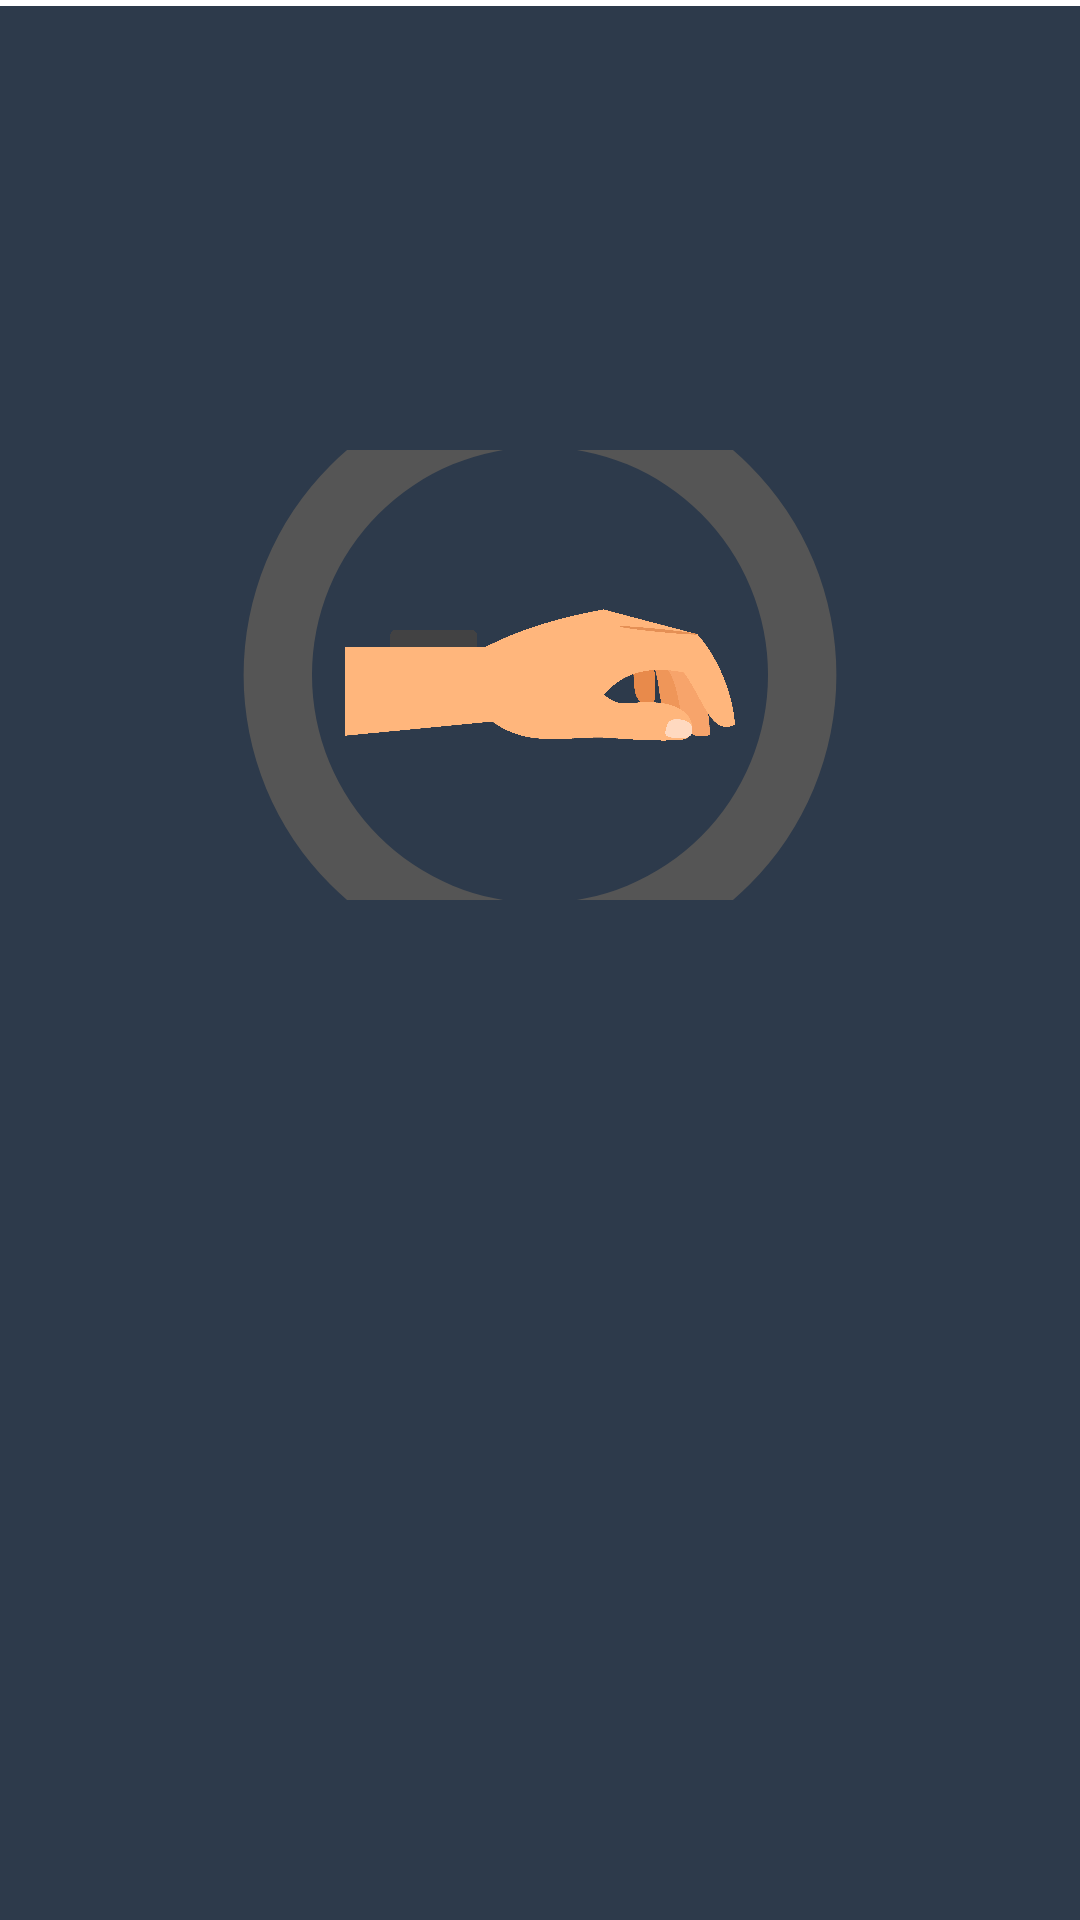

Produce the Android XML layout that renders to this screen, including the resource entries it uses.
<!-- AndroidManifest.xml: application theme AppTheme -->
<!-- res/layout/activity_record_data.xml -->
<RelativeLayout xmlns:android="http://schemas.android.com/apk/res/android"
    xmlns:tools="http://schemas.android.com/tools"
    android:layout_width="match_parent"
    android:layout_height="match_parent"
    android:orientation="vertical"
    android:background="@color/colorBackground"
    tools:context=".MainActivity">

    <View
        android:layout_width="match_parent"
        android:layout_height="2dp"
        android:visibility="visible"
        android:background="@color/colorText"/>

    <LinearLayout
        android:layout_width="match_parent"
        android:layout_height="match_parent"
        android:paddingLeft="@dimen/activity_horizontal_margin"
        android:paddingRight="@dimen/activity_horizontal_margin"
        android:orientation="vertical">

        <TextView
            android:id="@+id/countdown_status"
            android:layout_width="fill_parent"
            android:layout_height="300px"
            android:gravity="center"
            android:textColor="@color/colorText"
            android:textSize="100px"/>

        <FrameLayout
            android:layout_width="match_parent"
            android:layout_height="wrap_content"
            android:orientation="vertical">

            <ImageView
                android:id="@+id/newton"
                android:layout_width="wrap_content"
                android:layout_height="wrap_content"
                android:layout_marginHorizontal="90dp"
                android:layout_gravity="center"
                android:scaleType="fitCenter"
                android:adjustViewBounds="true"
                android:src="@drawable/newton_1"
                />

            <ImageView
                android:layout_width="match_parent"
                android:layout_height="wrap_content"
                android:layout_marginVertical="30dp"
                android:scaleType="fitCenter"
                android:adjustViewBounds="true"
                android:visibility="invisible"
                android:src="@drawable/newtonscradle"
                />

            <ImageView
                android:id="@+id/hand_position"
                android:layout_width="150dp"
                android:layout_height="150dp"
                android:padding="10dp"
                android:layout_gravity="center"
                android:gravity="center"
                android:scaleType="fitCenter"
                android:adjustViewBounds="true"
                android:rotation="0"
                android:src="@drawable/startposition2" />

            <TextView
                android:id="@+id/countdown"
                android:layout_width="match_parent"
                android:layout_height="match_parent"
                android:gravity="center"
                android:textColor="@color/colorText"
                android:textSize="200px"/>

            <ProgressBar
                android:id="@+id/progressbar_timerview"
                style="?android:attr/progressBarStyleHorizontal"
                android:layout_width="match_parent"
                android:layout_height="match_parent"
                android:layout_margin="50dp"
                android:layout_gravity="center_horizontal|bottom"
                android:indeterminate="false"
                android:progressDrawable="@drawable/circle_timer2"/>

            <ProgressBar
                android:id="@+id/progressbar1_timerview"
                style="?android:attr/progressBarStyleHorizontal"
                android:layout_width="match_parent"
                android:layout_height="match_parent"
                android:layout_margin="50dp"
                android:layout_gravity="center_horizontal|center"
                android:indeterminate="false"
                android:progressDrawable="@drawable/circle_timer1"/>

            <FrameLayout
                android:layout_width="250dp"
                android:layout_height="250dp"
                android:layout_gravity="top|center">

                <TextView
                    android:id="@+id/repetitions"
                    android:layout_width="match_parent"
                    android:layout_height="match_parent"
                    android:gravity="center"
                    android:textColor="@color/colorText"
                    android:textSize="100px"/>

                <ProgressBar
                    android:id="@+id/progressbar_repview"
                    style="?android:attr/progressBarStyleHorizontal"
                    android:layout_width="match_parent"
                    android:layout_height="match_parent"
                    android:layout_gravity="center_horizontal|bottom"
                    android:indeterminate="false"
                    android:visibility="invisible"
                    android:progressDrawable="@drawable/circle_timer2"/>

                <ProgressBar
                    android:id="@+id/progressbar1_repview"
                    style="?android:attr/progressBarStyleHorizontal"
                    android:layout_width="match_parent"
                    android:layout_height="match_parent"
                    android:layout_gravity="center_horizontal|center"
                    android:indeterminate="false"
                    android:visibility="invisible"
                    android:progressDrawable="@drawable/circle_timer1"/>

            </FrameLayout>

            <ImageView
                android:id="@+id/check"
                android:layout_width="wrap_content"
                android:layout_height="match_parent"
                android:paddingHorizontal="80dp"
                android:scaleType="fitCenter"
                android:adjustViewBounds="true"
                android:visibility="invisible"
                android:src="@drawable/checkmark" />

        </FrameLayout>

        <FrameLayout
            android:layout_width="match_parent"
            android:layout_height="match_parent">

            <Button
                android:id="@+id/stop"
                android:layout_width="match_parent"
                android:layout_height="wrap_content"
                android:layout_gravity="bottom"
                android:paddingVertical="@dimen/button_padding"
                android:layout_marginVertical="@dimen/activity_vertical_margin"
                android:background="@color/colorButton"
                android:text="@string/stopCollectionString"
                android:textColor="@color/colorBackground"
                android:visibility="gone"/>

            <LinearLayout
                android:layout_width="match_parent"
                android:layout_height="match_parent"
                android:orientation="vertical"
                android:gravity="bottom">
                <Button
                    android:id="@+id/continueExercise"
                    android:layout_width="match_parent"
                    android:layout_height="wrap_content"
                    android:paddingVertical="@dimen/button_padding"
                    android:background="@color/colorButton"
                    android:text="@string/nextTrialString"
                    android:textColor="@color/colorBackground"
                    android:visibility="gone"/>

                <Button
                    android:id="@+id/stopExercise"
                    android:layout_width="match_parent"
                    android:layout_height="wrap_content"
                    android:layout_marginVertical="@dimen/activity_vertical_margin"
                    android:paddingVertical="@dimen/button_padding"
                    android:background="@color/colorButton"
                    android:text="@string/stopExerciseString"
                    android:textColor="@color/colorBackground"
                    android:visibility="gone"/>
            </LinearLayout>

        </FrameLayout>

    </LinearLayout>
</RelativeLayout>
<!-- resources referenced by this layout -->
<resources>
  <color name="colorBackground">#2d3a4b</color>
  <color name="colorButton">#FFFFFF</color>
  <color name="colorText">#FFFFFF</color>
  <dimen name="activity_horizontal_margin">16dp</dimen>
  <dimen name="activity_vertical_margin">16dp</dimen>
  <dimen name="button_padding">20dp</dimen>
  <!-- drawable checkmark: png bitmap (drawable, 98133 bytes) -->
  <!-- drawable circle_timer1 (drawable) -->
  <?xml version="1.0" encoding="utf-8"?>
  <layer-list xmlns:android="http://schemas.android.com/apk/res/android">
      <item android:id="@android:id/progress">
          <rotate
              android:fromDegrees="270"
              android:toDegrees="270">
              <shape
                  android:innerRadiusRatio="3"
                  android:shape="ring"
                  android:thicknessRatio="10.0"
  
                  android:useLevel="true"
                  android:visible="true">
                  <solid android:color="@color/colorText"/>
              </shape>
          </rotate>
  
      </item>
  </layer-list>
  <!-- drawable circle_timer2 (drawable) -->
  <?xml version="1.0" encoding="utf-8"?>
  <layer-list xmlns:android="http://schemas.android.com/apk/res/android">
      <item android:id="@android:id/progress">
          <shape
              android:innerRadiusRatio="3"
              android:shape="ring"
              android:thicknessRatio="10.0"
  
              android:useLevel="false"
              android:visible="true">
              <solid android:color="#555555"/>
          </shape>
      </item>
  </layer-list>
  <!-- drawable newton_1 (drawable) -->
  <vector xmlns:android="http://schemas.android.com/apk/res/android"
      android:width="24dp"
      android:height="24dp"
      android:viewportWidth="24.0"
      android:viewportHeight="24.0">
      <path
          android:fillColor="#FF000000"
          android:pathData="M11,20v-3H7v3.67C7,21.4 7.6,22 8.33,22h7.33c0.74,0 1.34,-0.6 1.34,-1.33V17h-4.4L11,20z"/>
      <path
          android:fillColor="#FF000000"
          android:pathData="M15.67,4H14V2h-4v2H8.33C7.6,4 7,4.6 7,5.33V17h4v-2.5H9L13,7v5.5h2L12.6,17H17V5.33C17,4.6 16.4,4 15.67,4z"
          android:fillAlpha=".3"/>
  </vector>
  <!-- drawable startposition2: png bitmap (drawable, 52532 bytes) -->
  <string name="nextTrialString">Perform the next trial</string>
  <string name="stopCollectionString">Stop Data Collection</string>
  <string name="stopExerciseString">Exit Exercise</string>
  <style name="AppTheme" parent="Theme.AppCompat.Light.DarkActionBar">
          
          <item name="colorPrimary">@color/colorBackground</item>
          <item name="colorPrimaryDark">@color/colorPrimaryDark</item>
          <item name="colorAccent">#000000</item>
      </style>
  <color name="colorPrimaryDark">#303F9F</color>
</resources>
